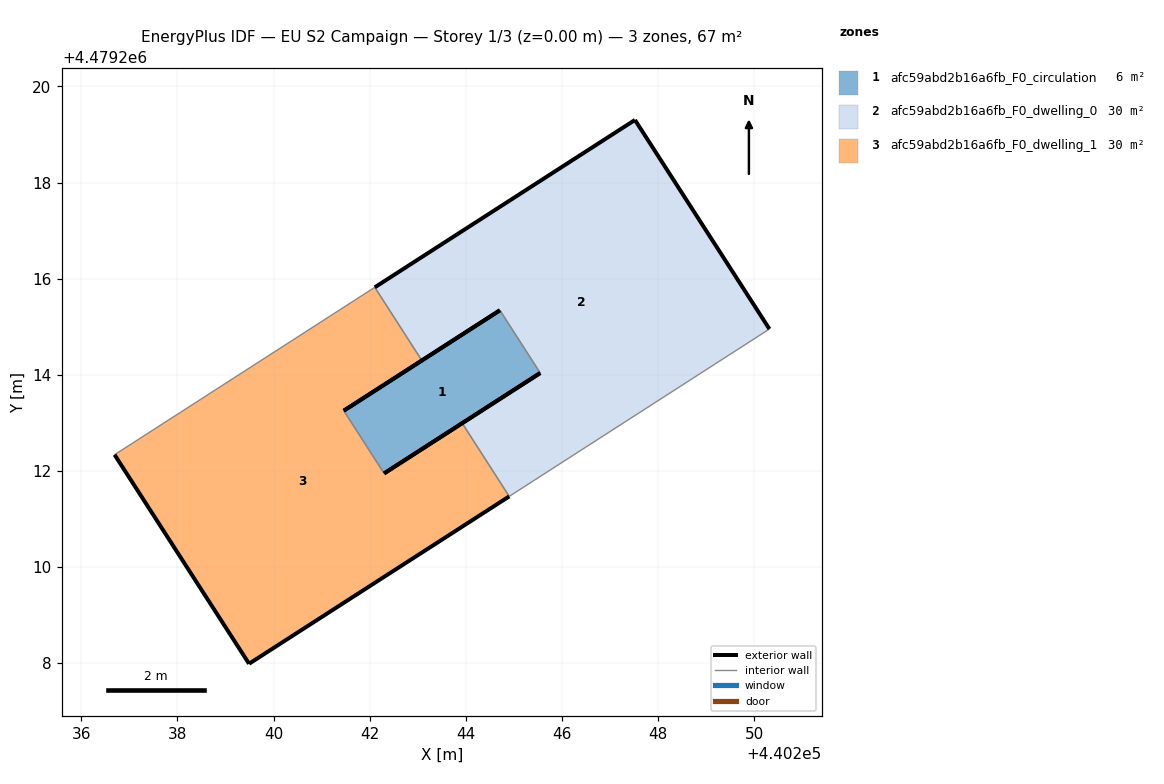
=== STOREY PLAN SPEC (per zone: floor XY polygon, exterior-wall plan segments, windows/doors) ===
zone 1: afc59abd2b16a6fb_F0_circulation  (6.0 m²)
  floor: (440245.55, 4479214.04) (440244.71, 4479215.34) (440241.46, 4479213.25) (440242.30, 4479211.95)
  exterior wall: (440245.55, 4479214.04) – (440242.30, 4479211.95)  [3.9 m]
  exterior wall: (440241.46, 4479213.25) – (440244.71, 4479215.34)  [3.9 m]
  interior walls: 2
zone 2: afc59abd2b16a6fb_F0_dwelling_0  (30.3 m²)
  floor: (440250.32, 4479214.95) (440247.52, 4479219.30) (440242.10, 4479215.82) (440243.08, 4479214.30) (440244.71, 4479215.34) (440245.55, 4479214.04) (440243.92, 4479212.99) (440244.90, 4479211.47)
  exterior wall: (440243.92, 4479212.99) – (440245.55, 4479214.04)  [1.9 m]
  exterior wall: (440244.71, 4479215.34) – (440243.08, 4479214.30)  [1.9 m]
  exterior wall: (440242.10, 4479215.82) – (440247.52, 4479219.30)  [6.4 m]
  exterior wall: (440247.52, 4479219.30) – (440250.32, 4479214.95)  [5.2 m]
  interior walls: 4
zone 3: afc59abd2b16a6fb_F0_dwelling_1  (30.3 m²)
  floor: (440244.90, 4479211.47) (440243.92, 4479212.99) (440242.30, 4479211.95) (440241.46, 4479213.25) (440243.08, 4479214.30) (440242.10, 4479215.82) (440236.69, 4479212.34) (440239.49, 4479207.99)
  exterior wall: (440243.08, 4479214.30) – (440241.46, 4479213.25)  [1.9 m]
  exterior wall: (440242.30, 4479211.95) – (440243.92, 4479212.99)  [1.9 m]
  exterior wall: (440244.90, 4479211.47) – (440239.49, 4479207.99)  [6.4 m]
  exterior wall: (440239.49, 4479207.99) – (440236.69, 4479212.34)  [5.2 m]
  interior walls: 4

=== DERIVED (storey summary) ===
Building: EU S2 Campaign
Storey: 1 of 3  (floor level z = 0.00 m)
Storey gross floor area: 66.6 m²
Zones on this storey: 3
  - afc59abd2b16a6fb_F0_circulation: floor 6.0 m²; exterior wall 7.7 m (23.2 m²); WWR 0.0%
  - afc59abd2b16a6fb_F0_dwelling_0: floor 30.3 m²; exterior wall 15.5 m (46.4 m²); WWR 0.0%
  - afc59abd2b16a6fb_F0_dwelling_1: floor 30.3 m²; exterior wall 15.5 m (46.4 m²); WWR 0.0%
Zone adjacency (shared interzone walls):
  - afc59abd2b16a6fb_F0_circulation ↔ afc59abd2b16a6fb_F0_dwelling_0
  - afc59abd2b16a6fb_F0_circulation ↔ afc59abd2b16a6fb_F0_dwelling_1
  - afc59abd2b16a6fb_F0_dwelling_0 ↔ afc59abd2b16a6fb_F0_dwelling_1